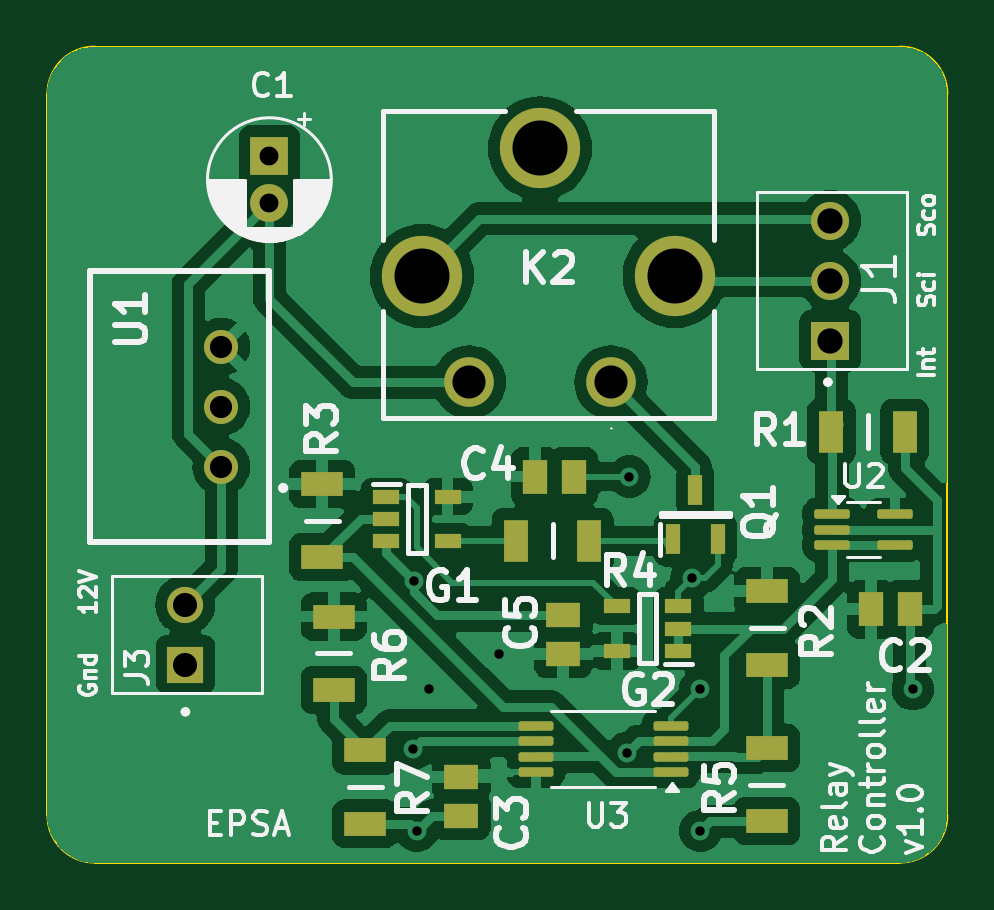
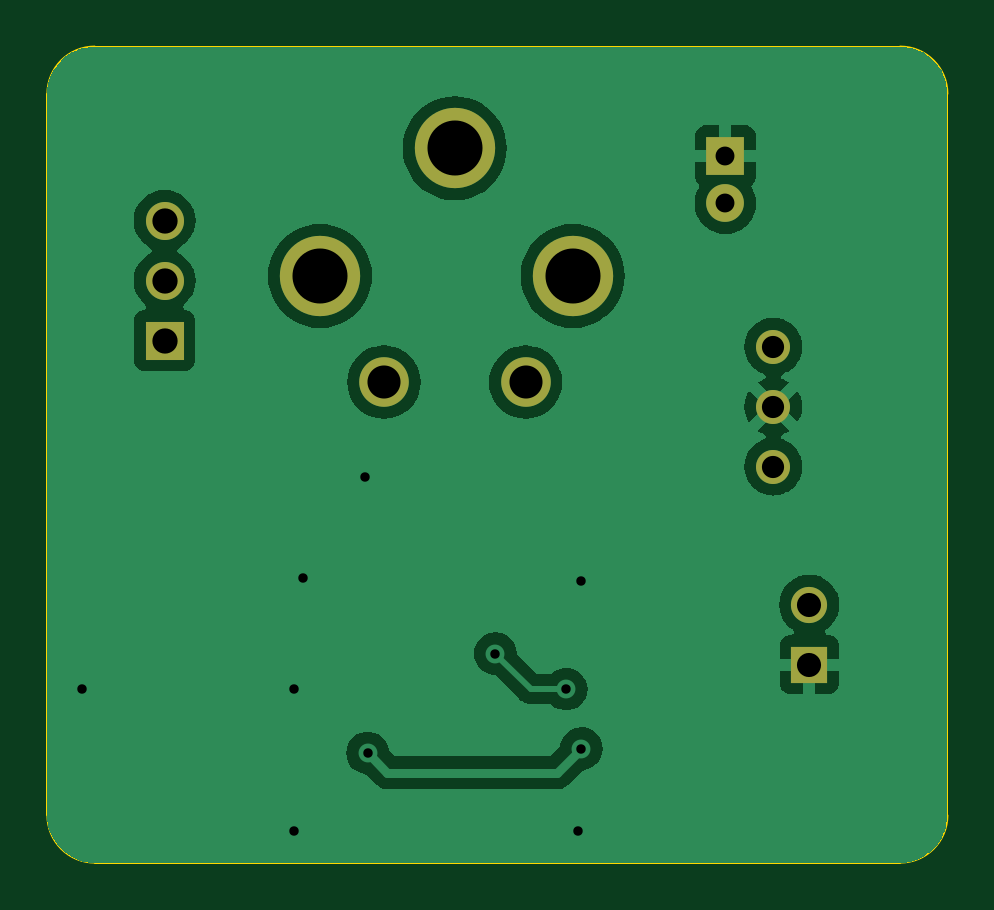
Circuit board: 9 layer files. Board 38.1 x 34.5 mm.
- bottom_copper: Discharge Controller-CuBottom.gbr (35044 bytes)
- top_copper: Discharge Controller-CuTop.gbr (80244 bytes)
- outline: Discharge Controller-EdgeCuts.gbr (995 bytes)
- bottom_mask: Discharge Controller-MaskBottom.gbr (1176 bytes)
- top_mask: Discharge Controller-MaskTop.gbr (3641 bytes)
- drill: Discharge Controller-NPTH.drl (265 bytes)
- drill: Discharge Controller-PTH.drl (1059 bytes)
- bottom_silk: Discharge Controller-SilkBottom.gbr (1186 bytes)
- top_silk: Discharge Controller-SilkTop.gbr (52866 bytes)

=== bottom_copper: Discharge Controller-CuBottom.gbr (35044 bytes, source omitted) ===
=== top_copper: Discharge Controller-CuTop.gbr (80244 bytes, source omitted) ===
=== outline: Discharge Controller-EdgeCuts.gbr ===
%TF.GenerationSoftware,KiCad,Pcbnew,8.0.5*%
%TF.CreationDate,2025-04-28T09:51:26+02:00*%
%TF.ProjectId,Discharge Controller,44697363-6861-4726-9765-20436f6e7472,rev?*%
%TF.SameCoordinates,Original*%
%TF.FileFunction,Profile,NP*%
%FSLAX46Y46*%
G04 Gerber Fmt 4.6, Leading zero omitted, Abs format (unit mm)*
G04 Created by KiCad (PCBNEW 8.0.5) date 2025-04-28 09:51:26*
%MOMM*%
%LPD*%
G01*
G04 APERTURE LIST*
%TA.AperFunction,Profile*%
%ADD10C,0.100000*%
%TD*%
G04 APERTURE END LIST*
D10*
X149860000Y-83344000D02*
X149860000Y-52800000D01*
X187960000Y-83344000D02*
G75*
G02*
X185960000Y-85344000I-2000000J0D01*
G01*
X149860000Y-52800000D02*
G75*
G02*
X151860000Y-50800000I2000000J0D01*
G01*
X151860000Y-85344000D02*
G75*
G02*
X149860000Y-83344000I0J2000000D01*
G01*
X185960000Y-85344000D02*
X151860000Y-85344000D01*
X185960000Y-50800000D02*
G75*
G02*
X187960000Y-52800000I0J-2000000D01*
G01*
X151860000Y-50800000D02*
X185960000Y-50800000D01*
X187960000Y-52800000D02*
X187960000Y-83344000D01*
M02*

=== bottom_mask: Discharge Controller-MaskBottom.gbr ===
%TF.GenerationSoftware,KiCad,Pcbnew,8.0.5*%
%TF.CreationDate,2025-04-28T09:51:26+02:00*%
%TF.ProjectId,Discharge Controller,44697363-6861-4726-9765-20436f6e7472,rev?*%
%TF.SameCoordinates,Original*%
%TF.FileFunction,Soldermask,Bot*%
%TF.FilePolarity,Negative*%
%FSLAX46Y46*%
G04 Gerber Fmt 4.6, Leading zero omitted, Abs format (unit mm)*
G04 Created by KiCad (PCBNEW 8.0.5) date 2025-04-28 09:51:26*
%MOMM*%
%LPD*%
G01*
G04 APERTURE LIST*
%ADD10C,2.100000*%
%ADD11C,3.400000*%
%ADD12R,1.610000X1.610000*%
%ADD13C,1.610000*%
%ADD14R,1.530000X1.530000*%
%ADD15C,1.530000*%
%ADD16C,1.440000*%
%ADD17R,1.600000X1.600000*%
%ADD18C,1.600000*%
G04 APERTURE END LIST*
D10*
%TO.C,K2*%
X173719500Y-65006500D03*
D11*
X176419500Y-60506500D03*
X170719500Y-55106500D03*
X165719500Y-60506500D03*
D10*
X167719500Y-65006500D03*
%TD*%
D12*
%TO.C,J1*%
X183000000Y-63246000D03*
D13*
X183000000Y-60706000D03*
X183000000Y-58166000D03*
%TD*%
D14*
%TO.C,J3*%
X155702000Y-76962000D03*
D15*
X155702000Y-74422000D03*
%TD*%
D16*
%TO.C,U1*%
X157226000Y-68580000D03*
X157226000Y-66040000D03*
X157226000Y-63500000D03*
%TD*%
D17*
%TO.C,C1*%
X159258000Y-55432888D03*
D18*
X159258000Y-57432888D03*
%TD*%
M02*

=== top_mask: Discharge Controller-MaskTop.gbr ===
%TF.GenerationSoftware,KiCad,Pcbnew,8.0.5*%
%TF.CreationDate,2025-04-28T09:51:26+02:00*%
%TF.ProjectId,Discharge Controller,44697363-6861-4726-9765-20436f6e7472,rev?*%
%TF.SameCoordinates,Original*%
%TF.FileFunction,Soldermask,Top*%
%TF.FilePolarity,Negative*%
%FSLAX46Y46*%
G04 Gerber Fmt 4.6, Leading zero omitted, Abs format (unit mm)*
G04 Created by KiCad (PCBNEW 8.0.5) date 2025-04-28 09:51:26*
%MOMM*%
%LPD*%
G01*
G04 APERTURE LIST*
G04 Aperture macros list*
%AMRoundRect*
0 Rectangle with rounded corners*
0 $1 Rounding radius*
0 $2 $3 $4 $5 $6 $7 $8 $9 X,Y pos of 4 corners*
0 Add a 4 corners polygon primitive as box body*
4,1,4,$2,$3,$4,$5,$6,$7,$8,$9,$2,$3,0*
0 Add four circle primitives for the rounded corners*
1,1,$1+$1,$2,$3*
1,1,$1+$1,$4,$5*
1,1,$1+$1,$6,$7*
1,1,$1+$1,$8,$9*
0 Add four rect primitives between the rounded corners*
20,1,$1+$1,$2,$3,$4,$5,0*
20,1,$1+$1,$4,$5,$6,$7,0*
20,1,$1+$1,$6,$7,$8,$9,0*
20,1,$1+$1,$8,$9,$2,$3,0*%
G04 Aperture macros list end*
%ADD10R,1.050000X1.800000*%
%ADD11C,2.100000*%
%ADD12C,3.400000*%
%ADD13R,1.470000X1.070000*%
%ADD14RoundRect,0.100000X0.637500X0.100000X-0.637500X0.100000X-0.637500X-0.100000X0.637500X-0.100000X0*%
%ADD15R,1.150000X0.600000*%
%ADD16R,1.800000X1.050000*%
%ADD17R,0.600000X1.300000*%
%ADD18R,1.070000X1.470000*%
%ADD19R,1.610000X1.610000*%
%ADD20C,1.610000*%
%ADD21R,1.530000X1.530000*%
%ADD22C,1.530000*%
%ADD23C,1.440000*%
%ADD24RoundRect,0.100000X-0.650000X-0.100000X0.650000X-0.100000X0.650000X0.100000X-0.650000X0.100000X0*%
%ADD25R,1.600000X1.600000*%
%ADD26C,1.600000*%
G04 APERTURE END LIST*
D10*
%TO.C,R1*%
X183048000Y-67099000D03*
X186148000Y-67099000D03*
%TD*%
D11*
%TO.C,K2*%
X173719500Y-65006500D03*
D12*
X176419500Y-60506500D03*
X170719500Y-55106500D03*
X165719500Y-60506500D03*
D11*
X167719500Y-65006500D03*
%TD*%
D13*
%TO.C,C5*%
X171704000Y-74872000D03*
X171704000Y-76512000D03*
%TD*%
D14*
%TO.C,U3*%
X176260600Y-81502800D03*
X176260600Y-80852800D03*
X176260600Y-80202800D03*
X176260600Y-79552800D03*
X170535600Y-79552800D03*
X170535600Y-80202800D03*
X170535600Y-80852800D03*
X170535600Y-81502800D03*
%TD*%
D15*
%TO.C,G2*%
X176560000Y-76388000D03*
X176560000Y-75438000D03*
X176560000Y-74488000D03*
X173960000Y-74488000D03*
X173960000Y-76388000D03*
%TD*%
D16*
%TO.C,R6*%
X161975800Y-78029400D03*
X161975800Y-74929400D03*
%TD*%
%TO.C,R2*%
X180340000Y-76962000D03*
X180340000Y-73862000D03*
%TD*%
D17*
%TO.C,Q1*%
X176342000Y-71662000D03*
X178242000Y-71662000D03*
X177292000Y-69562000D03*
%TD*%
D18*
%TO.C,C2*%
X186368000Y-74625200D03*
X184728000Y-74625200D03*
%TD*%
D19*
%TO.C,J1*%
X183000000Y-63246000D03*
D20*
X183000000Y-60706000D03*
X183000000Y-58166000D03*
%TD*%
D21*
%TO.C,J3*%
X155702000Y-76962000D03*
D22*
X155702000Y-74422000D03*
%TD*%
D13*
%TO.C,C3*%
X167386000Y-83370000D03*
X167386000Y-81730000D03*
%TD*%
D18*
%TO.C,C4*%
X172140000Y-69000000D03*
X170500000Y-69000000D03*
%TD*%
D15*
%TO.C,G1*%
X164200000Y-69850000D03*
X164200000Y-70800000D03*
X164200000Y-71750000D03*
X166800000Y-71750000D03*
X166800000Y-69850000D03*
%TD*%
D10*
%TO.C,R4*%
X169703732Y-71726311D03*
X172803732Y-71726311D03*
%TD*%
D16*
%TO.C,R5*%
X180314000Y-83592000D03*
X180314000Y-80492000D03*
%TD*%
%TO.C,R7*%
X163322000Y-83693600D03*
X163322000Y-80593600D03*
%TD*%
D23*
%TO.C,U1*%
X157226000Y-68580000D03*
X157226000Y-66040000D03*
X157226000Y-63500000D03*
%TD*%
D16*
%TO.C,R3*%
X161500000Y-69316000D03*
X161500000Y-72416000D03*
%TD*%
D24*
%TO.C,U2*%
X183074000Y-70597000D03*
X183074000Y-71247000D03*
X183074000Y-71897000D03*
X185734000Y-71897000D03*
X185734000Y-70597000D03*
%TD*%
D25*
%TO.C,C1*%
X159258000Y-55432888D03*
D26*
X159258000Y-57432888D03*
%TD*%
M02*

=== drill: Discharge Controller-NPTH.drl ===
M48
; DRILL file {KiCad 8.0.5} date 2025-04-28T09:51:26+0200
; FORMAT={-:-/ absolute / inch / decimal}
; #@! TF.CreationDate,2025-04-28T09:51:26+02:00
; #@! TF.GenerationSoftware,Kicad,Pcbnew,8.0.5
; #@! TF.FileFunction,NonPlated,1,2,NPTH
FMAT,2
INCH
%
G90
G05
M30

=== drill: Discharge Controller-PTH.drl ===
M48
; DRILL file {KiCad 8.0.5} date 2025-04-28T09:51:26+0200
; FORMAT={-:-/ absolute / inch / decimal}
; #@! TF.CreationDate,2025-04-28T09:51:26+02:00
; #@! TF.GenerationSoftware,Kicad,Pcbnew,8.0.5
; #@! TF.FileFunction,Plated,1,2,PTH
FMAT,2
INCH
; #@! TA.AperFunction,Plated,PTH,ViaDrill
T1C0.0157
; #@! TA.AperFunction,Plated,PTH,ComponentDrill
T2C0.0315
; #@! TA.AperFunction,Plated,PTH,ComponentDrill
T3C0.0370
; #@! TA.AperFunction,Plated,PTH,ComponentDrill
T4C0.0402
; #@! TA.AperFunction,Plated,PTH,ComponentDrill
T5C0.0421
; #@! TA.AperFunction,Plated,PTH,ComponentDrill
T6C0.0551
; #@! TA.AperFunction,Plated,PTH,ComponentDrill
T7C0.0917
%
G90
G05
T1
X6.51Y-3.17
X6.5114Y-2.8903
X6.5157Y-3.3071
X6.5354Y-3.0709
X6.6535Y-3.0118
X6.866Y-3.1773
X6.8701Y-2.7165
X6.974Y-2.8854
X6.9882Y-3.0709
X6.9882Y-3.3071
X7.3425Y-3.0709
T2
X6.27Y-2.1824
X6.27Y-2.2611
T3
X6.19Y-2.5
X6.19Y-2.6
X6.19Y-2.7
T4
X6.13Y-2.93
X6.13Y-3.03
T5
X7.2047Y-2.29
X7.2047Y-2.39
X7.2047Y-2.49
T6
X6.6031Y-2.5593
X6.8394Y-2.5593
T7
X6.5244Y-2.3821
X6.7212Y-2.1695
X6.9456Y-2.3821
M30

=== bottom_silk: Discharge Controller-SilkBottom.gbr ===
%TF.GenerationSoftware,KiCad,Pcbnew,8.0.5*%
%TF.CreationDate,2025-04-28T09:51:26+02:00*%
%TF.ProjectId,Discharge Controller,44697363-6861-4726-9765-20436f6e7472,rev?*%
%TF.SameCoordinates,Original*%
%TF.FileFunction,Legend,Bot*%
%TF.FilePolarity,Positive*%
%FSLAX46Y46*%
G04 Gerber Fmt 4.6, Leading zero omitted, Abs format (unit mm)*
G04 Created by KiCad (PCBNEW 8.0.5) date 2025-04-28 09:51:26*
%MOMM*%
%LPD*%
G01*
G04 APERTURE LIST*
%ADD10C,2.100000*%
%ADD11C,3.400000*%
%ADD12R,1.610000X1.610000*%
%ADD13C,1.610000*%
%ADD14R,1.530000X1.530000*%
%ADD15C,1.530000*%
%ADD16C,1.440000*%
%ADD17R,1.600000X1.600000*%
%ADD18C,1.600000*%
G04 APERTURE END LIST*
%LPC*%
D10*
%TO.C,K2*%
X173719500Y-65006500D03*
D11*
X176419500Y-60506500D03*
X170719500Y-55106500D03*
X165719500Y-60506500D03*
D10*
X167719500Y-65006500D03*
%TD*%
D12*
%TO.C,J1*%
X183000000Y-63246000D03*
D13*
X183000000Y-60706000D03*
X183000000Y-58166000D03*
%TD*%
D14*
%TO.C,J3*%
X155702000Y-76962000D03*
D15*
X155702000Y-74422000D03*
%TD*%
D16*
%TO.C,U1*%
X157226000Y-68580000D03*
X157226000Y-66040000D03*
X157226000Y-63500000D03*
%TD*%
D17*
%TO.C,C1*%
X159258000Y-55432888D03*
D18*
X159258000Y-57432888D03*
%TD*%
%LPD*%
M02*

=== top_silk: Discharge Controller-SilkTop.gbr (52866 bytes, source omitted) ===
